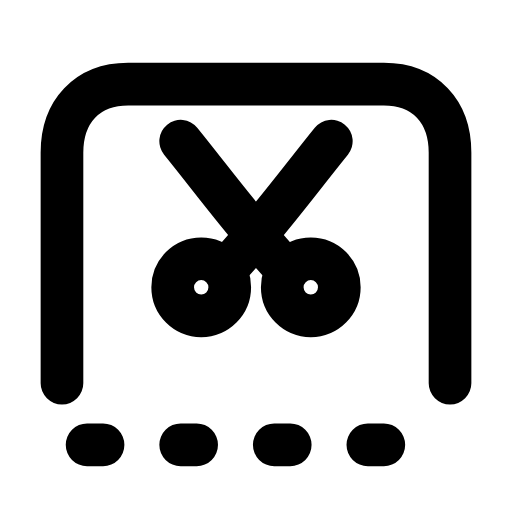
t = 0.00 s
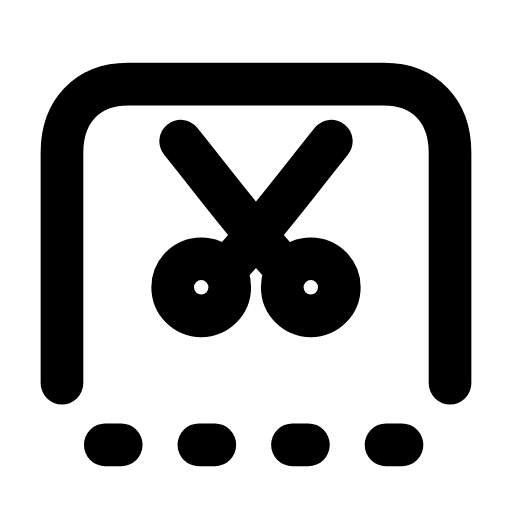
t = 0.29 s
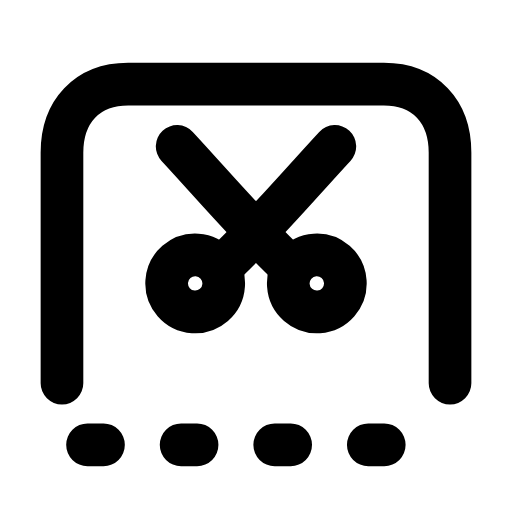
t = 0.64 s
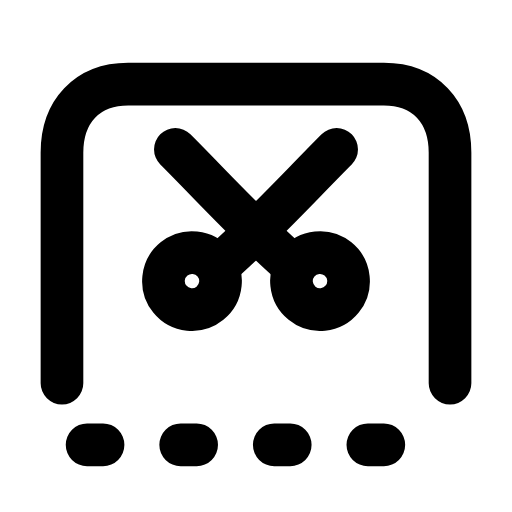
t = 0.93 s
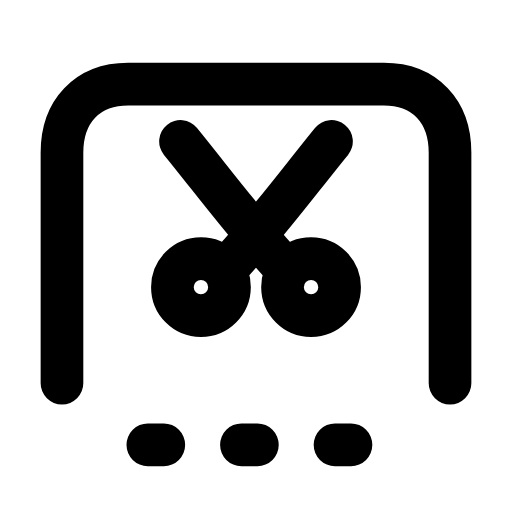
t = 1.28 s
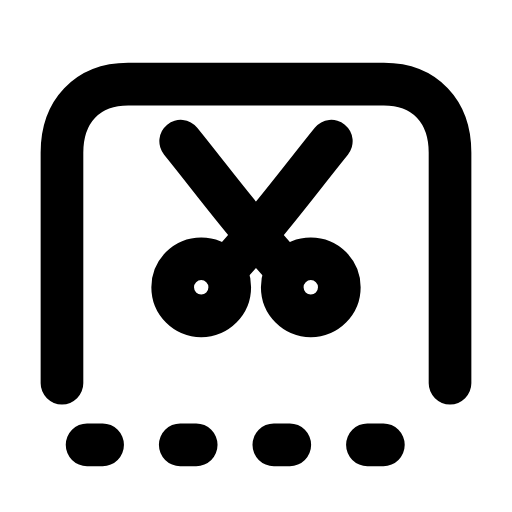
t = 1.57 s

The animated SVG that drew these frames (rendered in a browser with its animation timeline set to each time). Animation: 3 SMIL elements (animate=1,animateTransform=2); one cycle of 1.90 s, repeats indefinitely.

<svg xmlns="http://www.w3.org/2000/svg" width="24" height="24" viewBox="0 0 24 24" fill="none"><g transform="translate(-0.84 -0.871) scale(1.07)"><path stroke="currentColor" stroke-width="1.869" stroke-linecap="round" stroke-linejoin="round" fill="none" d="M20.5 17.6L20.5 7.5C20.5 5.7 19.4 4.5 17.6 4.5L6.4 4.5C4.6 4.5 3.5 5.7 3.5 7.5L3.5 17.6"></path><line stroke="currentColor" stroke-width="1.869" stroke-linecap="round" stroke-linejoin="round" fill="none" x1="4.6" x2="19.4" y1="20.3" y2="20.3" stroke-dasharray="0.7 3.4"><animate attributeName="stroke-dashoffset" values="0;8.2;8.2;0;0" keyTimes="0;0.45;0.6;0.9;1" dur="1.9s" repeatCount="indefinite" calcMode="spline" keySplines="0.16 1 0.3 1;0.16 1 0.3 1;0.16 1 0.3 1;0.16 1 0.3 1"/></line><g><animateTransform attributeName="transform" type="rotate" values="0 12 9.4;0 12 9.4;6 12 9.4;0 12 9.4;0 12 9.4" keyTimes="0;0.3;0.55;0.8;1" dur="1.9s" repeatCount="indefinite" calcMode="spline" keySplines="0.16 1 0.3 1;0.16 1 0.3 1;0.16 1 0.3 1;0.16 1 0.3 1"/><circle stroke="currentColor" stroke-width="1.869" stroke-linecap="round" stroke-linejoin="round" fill="none" cx="9.6" cy="13.4" r="1.25"></circle><path stroke="currentColor" stroke-width="1.869" stroke-linecap="round" stroke-linejoin="round" fill="none" d="M10.7 12.6C12.3 10.9 14 8.6 15.3 7"></path></g><g><animateTransform attributeName="transform" type="rotate" values="0 12 9.4;0 12 9.4;-6 12 9.4;0 12 9.4;0 12 9.4" keyTimes="0;0.3;0.55;0.8;1" dur="1.9s" repeatCount="indefinite" calcMode="spline" keySplines="0.16 1 0.3 1;0.16 1 0.3 1;0.16 1 0.3 1;0.16 1 0.3 1"/><circle stroke="currentColor" stroke-width="1.869" stroke-linecap="round" stroke-linejoin="round" fill="none" cx="14.4" cy="13.4" r="1.25"></circle><path stroke="currentColor" stroke-width="1.869" stroke-linecap="round" stroke-linejoin="round" fill="none" d="M13.3 12.6C11.7 10.9 10 8.6 8.7 7"></path></g></g></svg>
